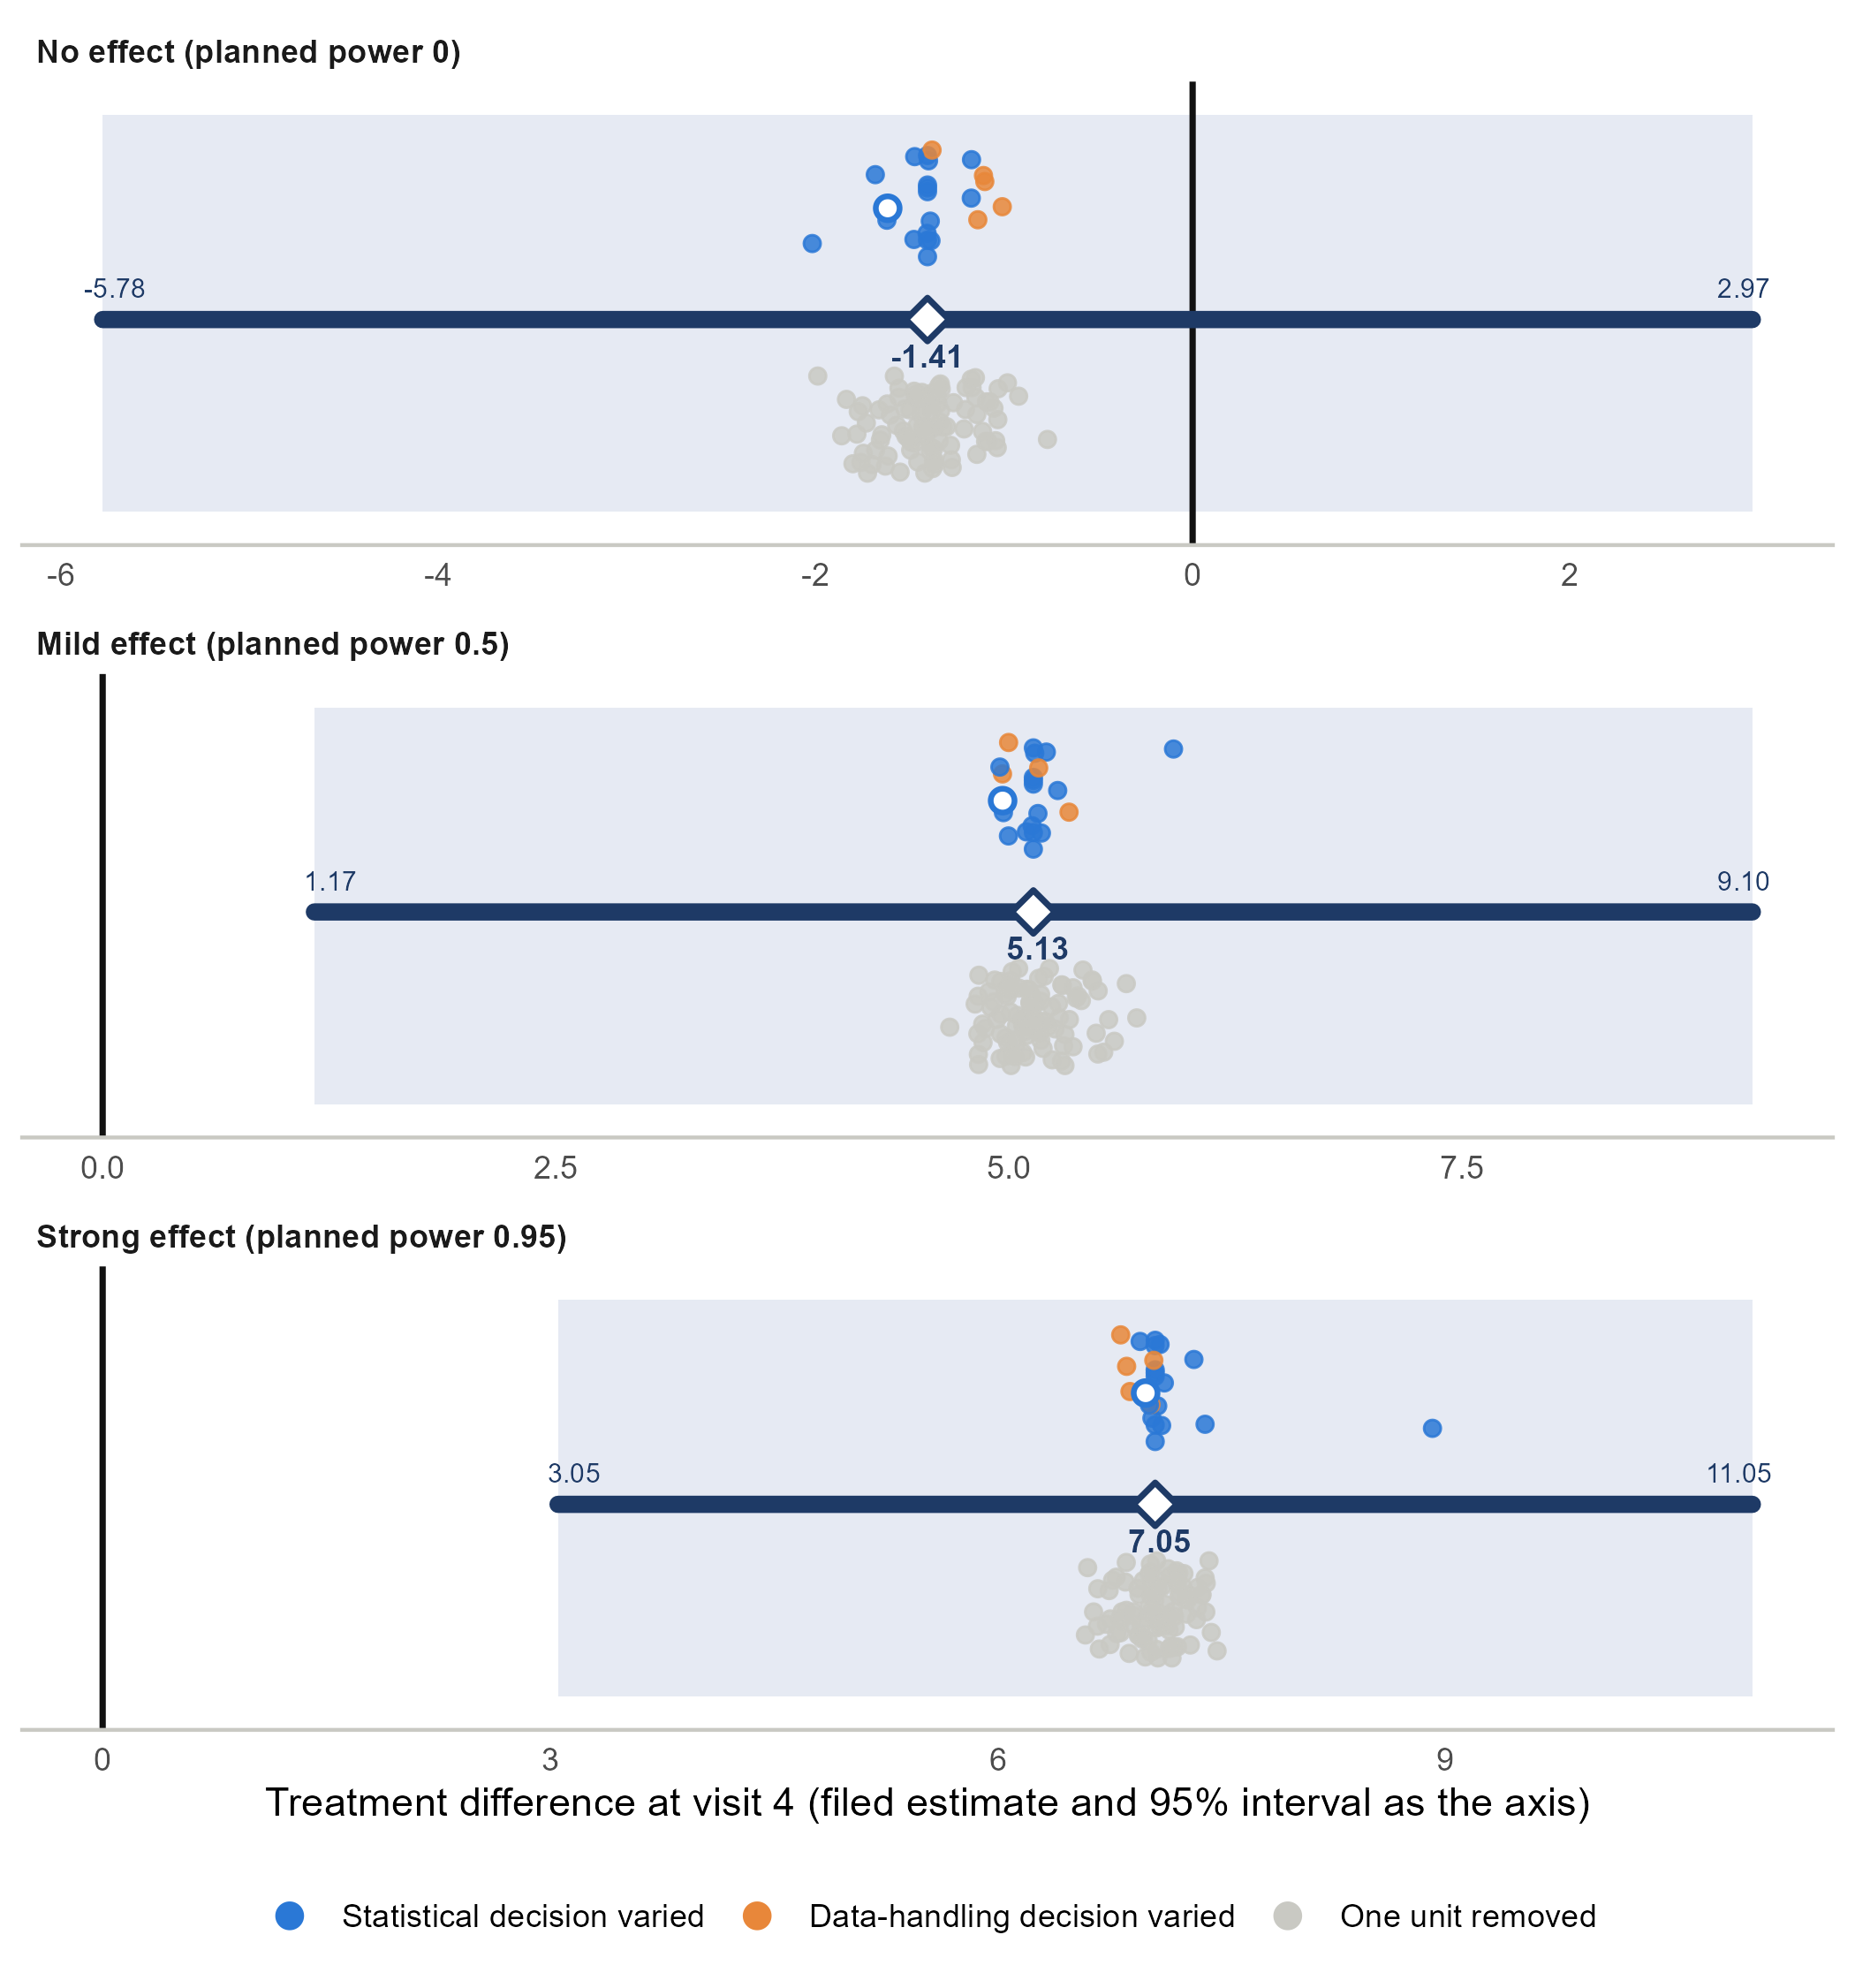

Generate this figure with R:
## Figure 2: the display on three Study 1 trials side by side (no effect, mild effect, strong effect), each a swarm with the
## filed interval as the axis and the deletions beneath. Reads results/fig02_trials_results.rds (Job 4). PDF and PNG, 7 in wide.
source(file.path(dirname(sub("^--file=", "", commandArgs()[grepl("^--file=", commandArgs())])), "..", "scripts", "setup.R"))
suppressPackageStartupMessages(library(ggplot2))
t0 <- log_header("fig02_three_swarms")
res <- readRDS(file.path(RESULTS, "fig02_trials_results.rds"))
g <- plot_swarm(res, xlab = "Treatment difference at visit 4 (filed estimate and 95% interval as the axis)")
for (ext in c("pdf", "png")) ggsave(file.path(FIGURES, paste0("fig02_three_swarms.", ext)), g, width = 7, height = 7.5, dpi = 300, bg = "white")
writeLines(attr(g, "caption"), file.path(FIGURES, "fig02_three_swarms_caption.txt")); cat(attr(g, "caption"), sep = "\n")
log_footer("fig02_three_swarms", t0)
